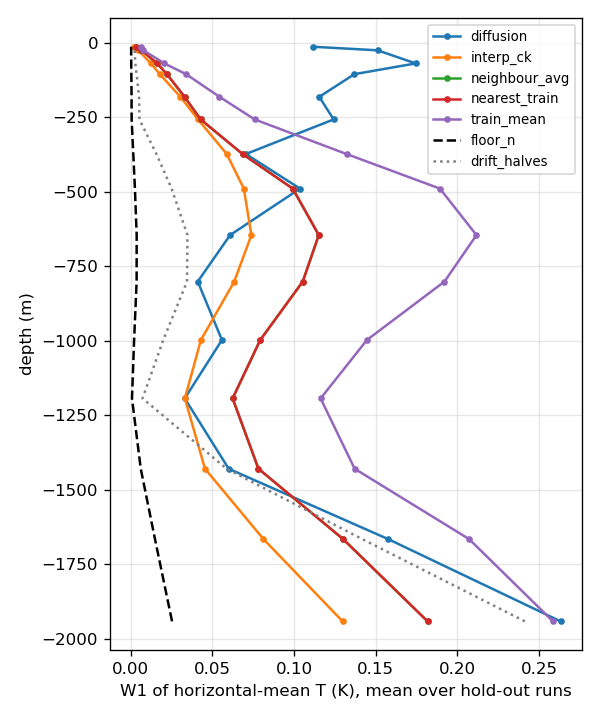

Source data for this figure (header and first rows):
method, z_m, w1_K_mean_over_runs
diffusion, -1942, 0.2632
diffusion, -1666, 0.1576
diffusion, -1430, 0.05999
diffusion, -1194, 0.03310
diffusion, -998, 0.05587
diffusion, -802, 0.04106
diffusion, -646, 0.06086
diffusion, -490, 0.1037
diffusion, -374, 0.07055
diffusion, -258, 0.1242
diffusion, -182, 0.1155
diffusion, -106, 0.137
diffusion, -70, 0.1745
diffusion, -26, 0.1512
diffusion, -14, 0.1114
interp_ck, -1942, 0.1298
interp_ck, -1666, 0.08129
interp_ck, -1430, 0.04549
interp_ck, -1194, 0.03319
interp_ck, -998, 0.04301
interp_ck, -802, 0.06341
interp_ck, -646, 0.07391
interp_ck, -490, 0.06927
interp_ck, -374, 0.05885
interp_ck, -258, 0.04122
interp_ck, -182, 0.03038
interp_ck, -106, 0.01783
interp_ck, -70, 0.01240
interp_ck, -26, 0.00457
interp_ck, -14, 0.00194
neighbour_avg, -1942, 0.1818
neighbour_avg, -1666, 0.1301
neighbour_avg, -1430, 0.07823
neighbour_avg, -1194, 0.06241
neighbour_avg, -998, 0.07932
neighbour_avg, -802, 0.1053
neighbour_avg, -646, 0.1152
neighbour_avg, -490, 0.09924
neighbour_avg, -374, 0.06850
neighbour_avg, -258, 0.04285
neighbour_avg, -182, 0.03298
neighbour_avg, -106, 0.02217
neighbour_avg, -70, 0.01620
neighbour_avg, -26, 0.00658
neighbour_avg, -14, 0.00324
nearest_train, -1942, 0.1818
nearest_train, -1666, 0.1301
nearest_train, -1430, 0.07823
nearest_train, -1194, 0.06241
nearest_train, -998, 0.07932
nearest_train, -802, 0.1053
nearest_train, -646, 0.1152
nearest_train, -490, 0.09924
nearest_train, -374, 0.06850
nearest_train, -258, 0.04285
nearest_train, -182, 0.03298
nearest_train, -106, 0.02217
nearest_train, -70, 0.01620
nearest_train, -26, 0.00658
nearest_train, -14, 0.00324
... 45 more rows
